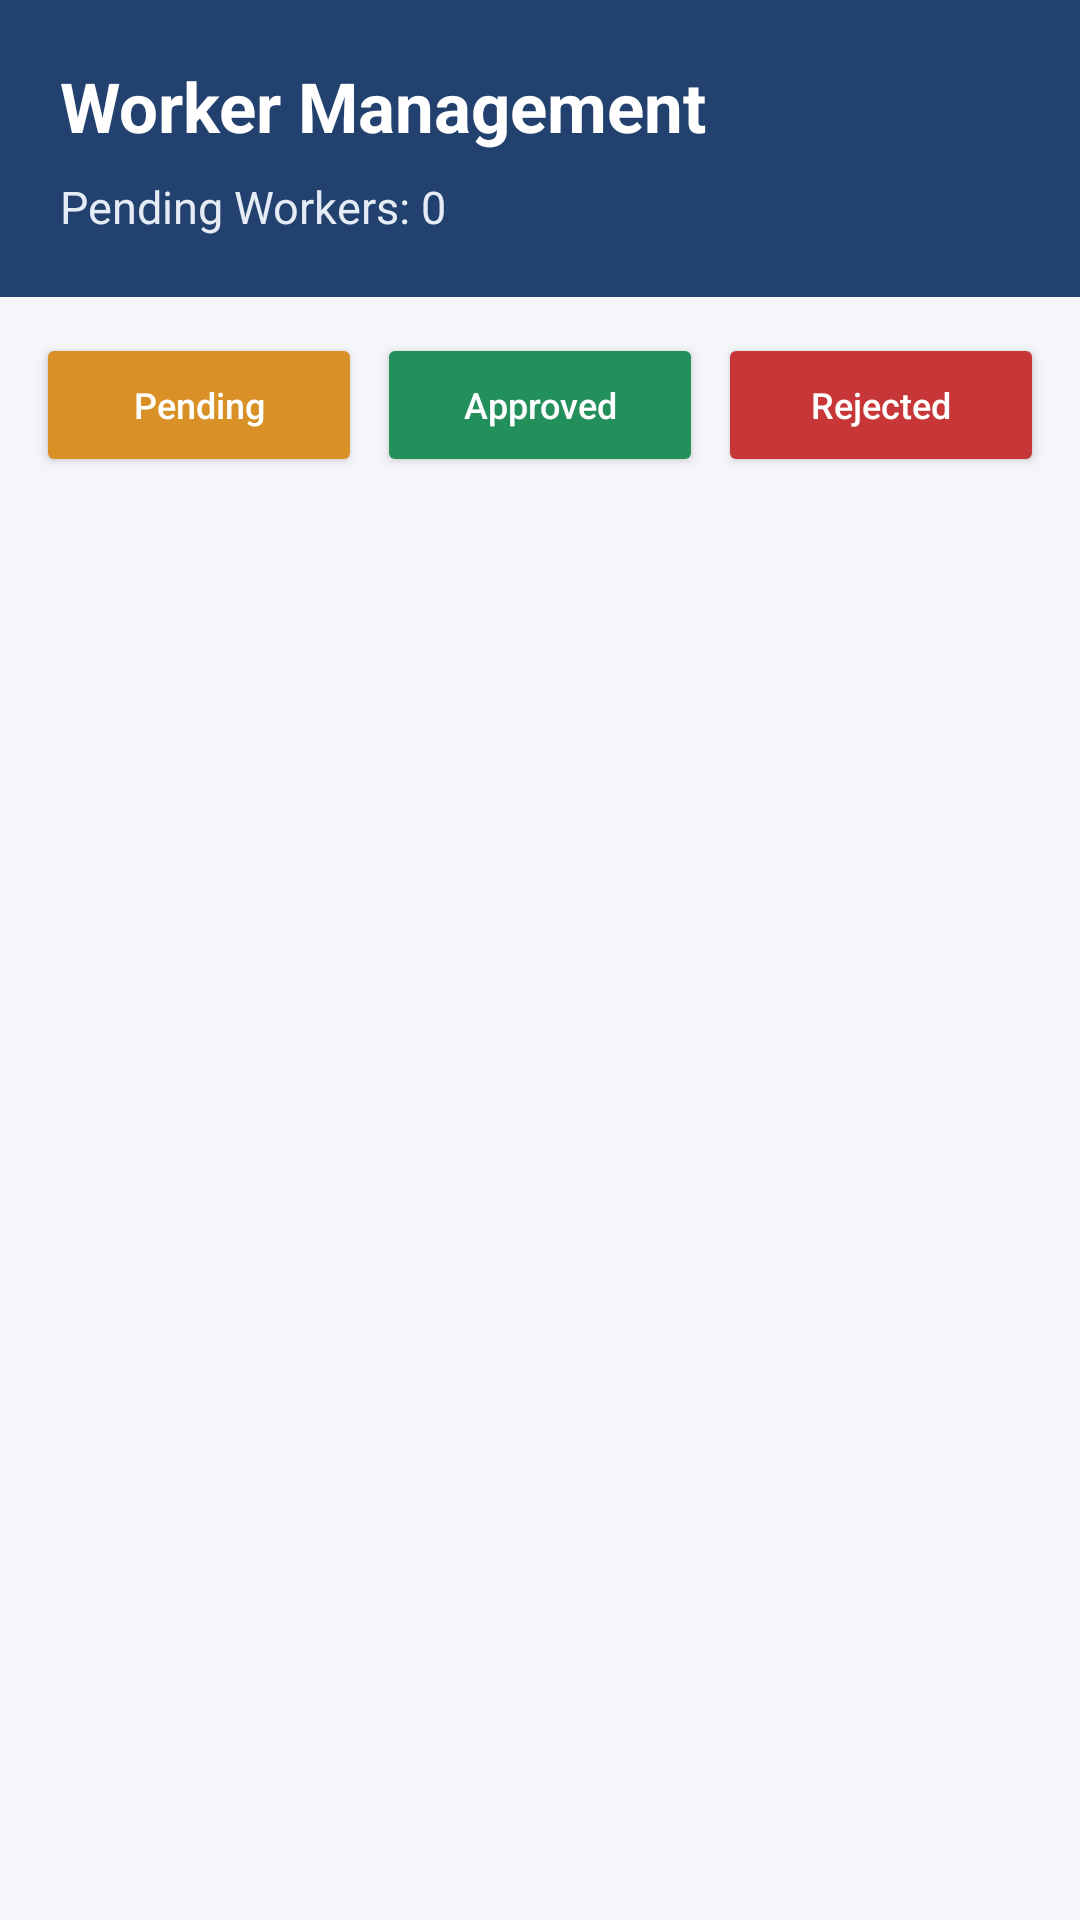

Here is an Android app screen rendered from its layout file. Give the layout XML and the strings, colors and styles it references.
<!-- AndroidManifest.xml: application theme Theme.RoadsideAssistance -->
<!-- res/layout/activity_admin_worker.xml -->
<?xml version="1.0" encoding="utf-8"?>
<LinearLayout
    xmlns:android="http://schemas.android.com/apk/res/android"
    android:layout_width="match_parent"
    android:layout_height="match_parent"
    android:orientation="vertical"
    android:background="#F4F6FA">

    
    <LinearLayout
        android:layout_width="match_parent"
        android:layout_height="wrap_content"
        android:orientation="vertical"
        android:padding="20dp"
        android:background="#23416E">

        <TextView
            android:layout_width="match_parent"
            android:layout_height="wrap_content"
            android:text="Worker Management"
            android:textSize="23sp"
            android:textStyle="bold"
            android:textColor="#FFFFFF"/>

        <TextView
            android:id="@+id/tvWorkerCount"
            android:layout_width="match_parent"
            android:layout_height="wrap_content"
            android:text="Pending Workers: 0"
            android:textSize="15sp"
            android:textColor="#E5ECF5"
            android:layout_marginTop="8dp"/>

    </LinearLayout>

    
    <LinearLayout
        android:layout_width="match_parent"
        android:layout_height="wrap_content"
        android:orientation="horizontal"
        android:padding="12dp"
        android:gravity="center">

        <Button
            android:id="@+id/btnPending"
            android:layout_width="0dp"
            android:layout_height="48dp"
            android:layout_weight="1"
            android:text="Pending"
            android:textAllCaps="false"
            android:textSize="12sp"
            android:backgroundTint="#D99026"
            android:textColor="#FFFFFF"/>

        <Button
            android:id="@+id/btnApproved"
            android:layout_width="0dp"
            android:layout_height="48dp"
            android:layout_weight="1"
            android:layout_marginStart="5dp"
            android:text="Approved"
            android:textAllCaps="false"
            android:textSize="12sp"
            android:backgroundTint="#238F5A"
            android:textColor="#FFFFFF"/>

        <Button
            android:id="@+id/btnRejected"
            android:layout_width="0dp"
            android:layout_height="48dp"
            android:layout_weight="1"
            android:layout_marginStart="5dp"
            android:text="Rejected"
            android:textAllCaps="false"
            android:textSize="12sp"
            android:backgroundTint="#C83737"
            android:textColor="#FFFFFF"/>

    </LinearLayout>

    <ProgressBar
        android:id="@+id/progressBar"
        android:layout_width="wrap_content"
        android:layout_height="wrap_content"
        android:layout_gravity="center"
        android:layout_marginTop="10dp"
        android:visibility="gone"/>

    <TextView
        android:id="@+id/tvEmpty"
        android:layout_width="match_parent"
        android:layout_height="wrap_content"
        android:text="No workers found."
        android:textSize="16sp"
        android:textColor="#777777"
        android:gravity="center"
        android:padding="25dp"
        android:visibility="gone"/>

    
    <ScrollView
        android:layout_width="match_parent"
        android:layout_height="0dp"
        android:layout_weight="1"
        android:fillViewport="true">

        <LinearLayout
            android:id="@+id/workersContainer"
            android:layout_width="match_parent"
            android:layout_height="wrap_content"
            android:orientation="vertical"
            android:padding="16dp"/>

    </ScrollView>

</LinearLayout>
<!-- resources referenced by this layout -->
<resources>
  <style name="Theme.RoadsideAssistance" parent="Base.Theme.RoadsideAssistance" />
  <style name="Base.Theme.RoadsideAssistance" parent="Theme.Material3.DayNight.NoActionBar">
          
          
      </style>
</resources>
